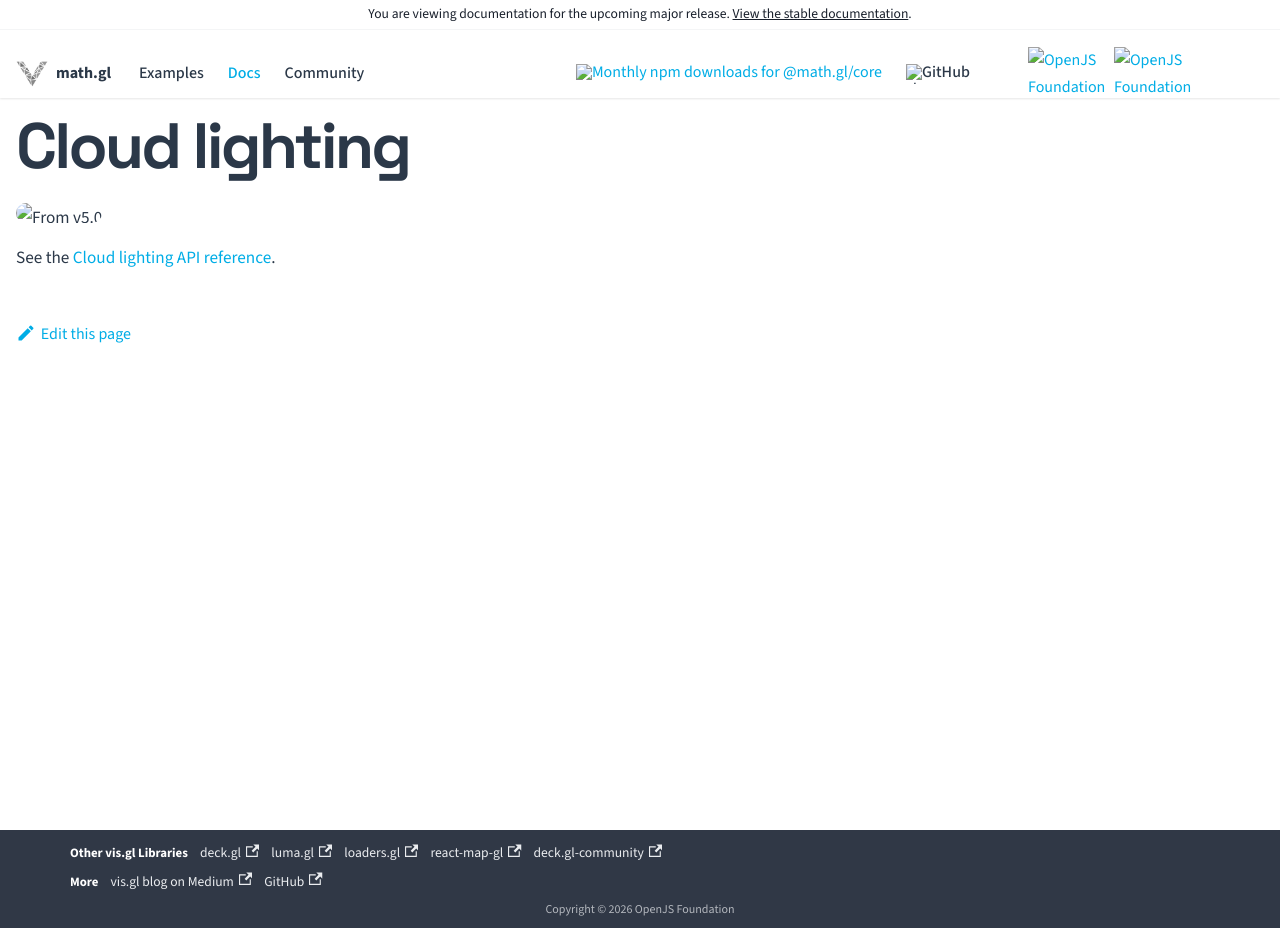

repository: visgl/math.gl · page: next/docs/modules/earth/sun/api-reference/cloud-lighting.html · generator: docusaurus

{/* SPDX-License-Identifier: MIT */}

# Cloud lighting

<p class="badges">
  <img src="https://img.shields.io/badge/From-v5.0-blue.svg?style=flat-square" alt="From v5.0" />
</p>

See the [Cloud lighting API reference](./sun.md#cloud-lighting).
